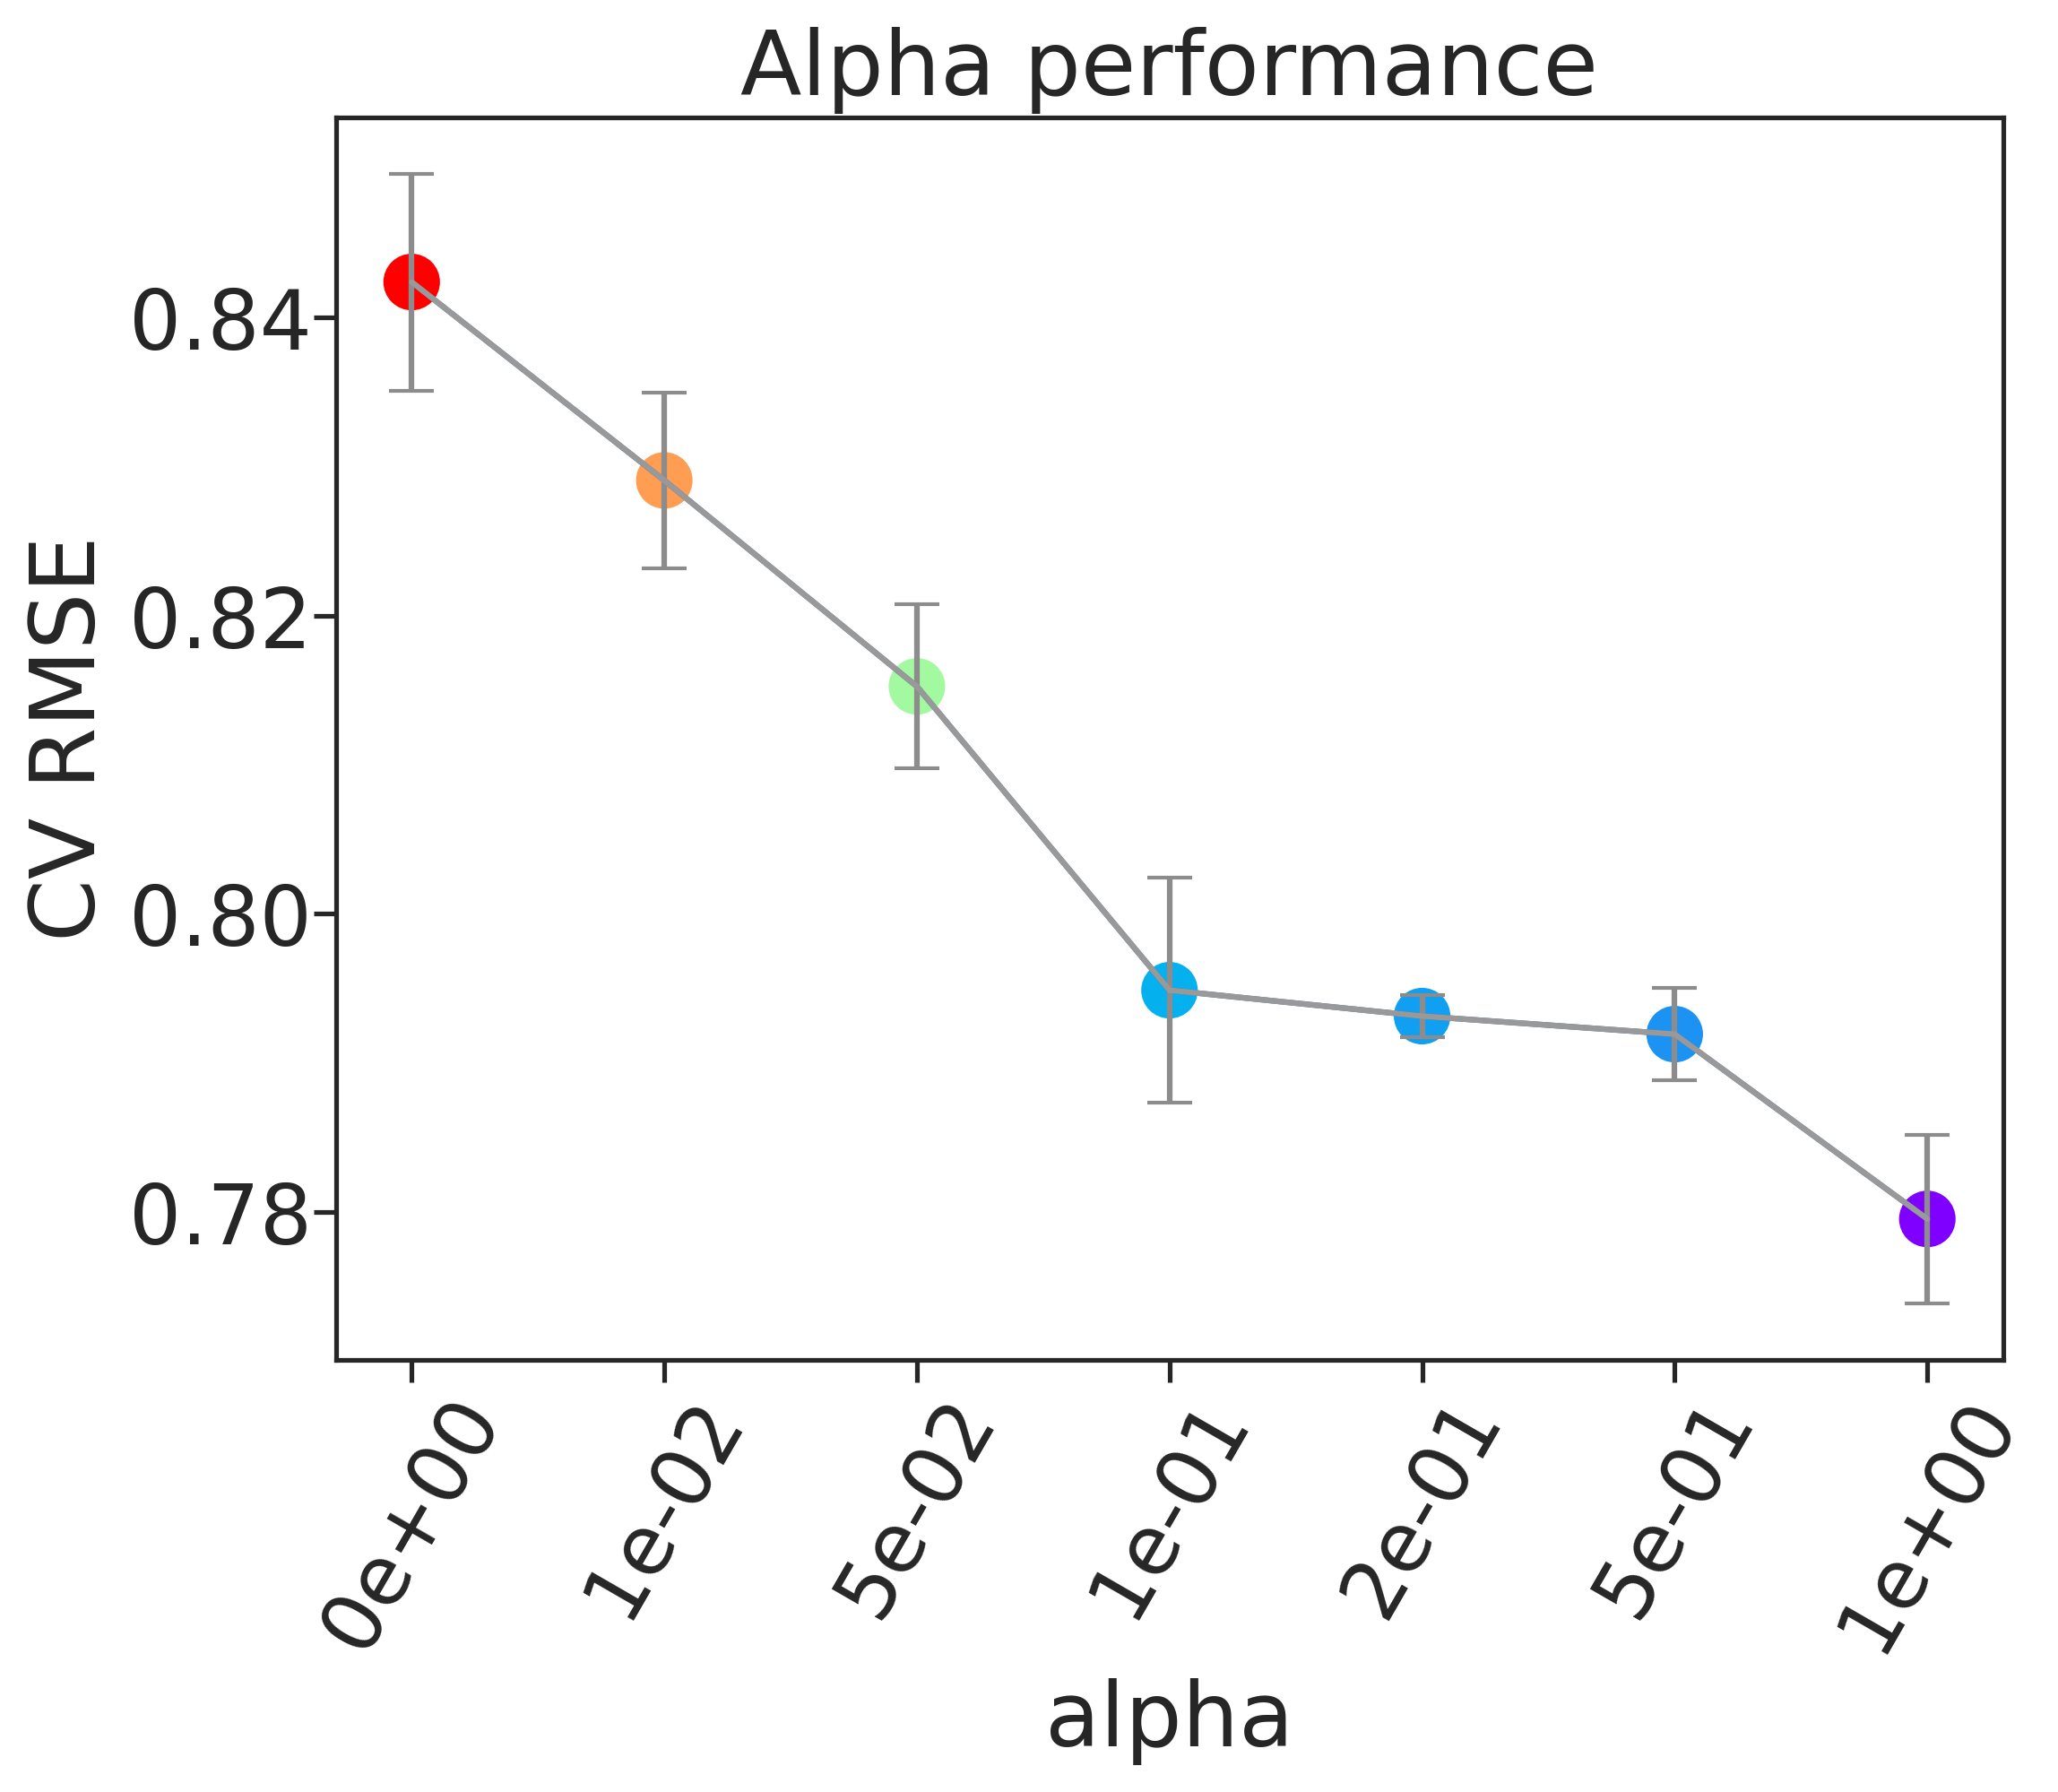

Source data for this figure (header and first rows):
, alpha, rmse, rmse_err
0, 0e+00, 0.8424, 0.007283
1, 1e-02, 0.8291, 0.005914
2, 5e-02, 0.8152, 0.005501
3, 1e-01, 0.7949, 0.00754
4, 2e-01, 0.7931, 0.001414
5, 5e-01, 0.7919, 0.003089
6, 1e+00, 0.7795, 0.005641
